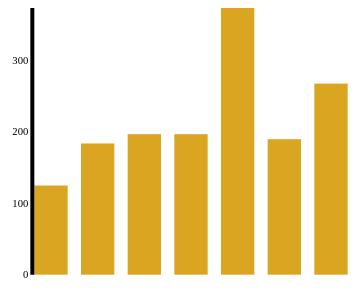
D3 v3 page, settled after 360 driven frames (6 s of simulated time); the page loaded 1 data file(s).


// ── smartphonegebruik.js
/*jslint browser: true, devel: true, eqeq: true, plusplus: true, sloppy: true, vars: true, white: true*/
var i = 0;

var padding = 20;

var margin = {
    top: 10,
    right: 10,
    bottom: 10,
    left: 10
};

var size = {
    width: 600,
    height: 400
};

d3.select('svg')
    .attr('width', size.width)
    .attr('height', size.height);

d3.json('eigendata.json', function (data){
    var yScale = d3.scale.linear()
        .domain([0, d3.max(data, function(d){return d.minuten;})])
        .range([size.height, 0]);
    
    var yAxis = d3.svg.axis()
        .scale(yScale)
        .orient('left')
        .ticks(5);
    
    for(i; i<data.length; i++){
        d3.select('svg')
        .append('rect')
        .classed('bars', true)
        .attr('width', 50)
        .attr('height', size.height - yScale(data[i].minuten))
        .attr('x', 70 * i)
        .attr('y', size.height - (size.height - yScale(data[i].minuten)));
        console.log(yScale(data[i].minuten));
    }
    d3.select('svg').append("g")
        .attr("transform", "translate(0, 0)")
        .call(yAxis);
});

### data: eigendata.json
[
 {
  "dag": "1",
  "minuten": 125
 },
 {
  "dag": "2",
  "minuten": 184
 },
 {
  "dag": "3",
  "minuten": 197
 },
 {
  "dag": "4",
  "minuten": 197
 },
 {
  "dag": "5",
  "minuten": 374
 },
 {
  "dag": "6",
  "minuten": 190
 },
 {
  "dag": "7",
  "minuten": 268
 }
]